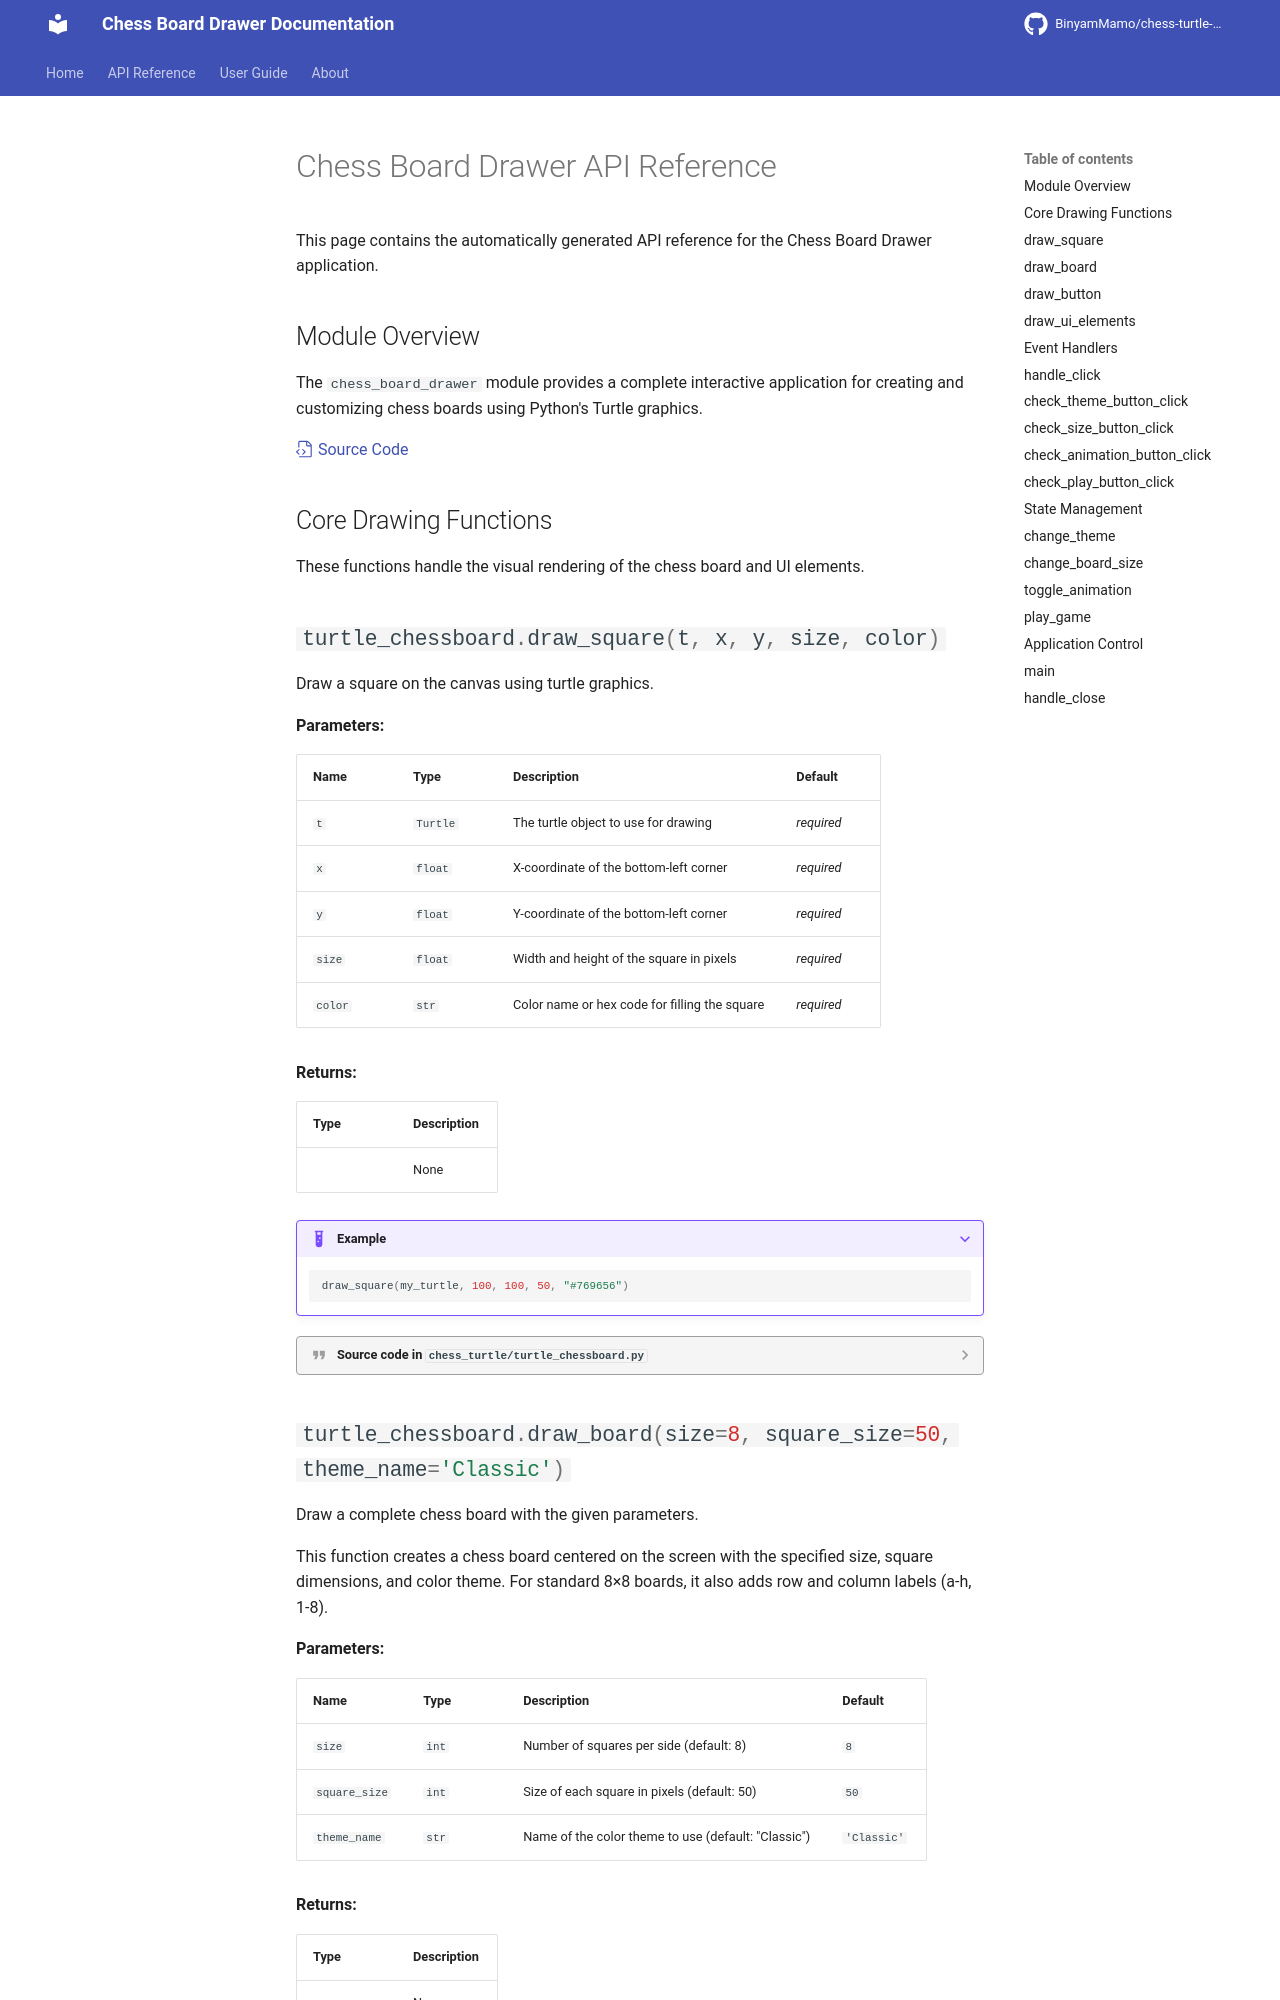

repository: BinyamMamo/chess-turtle-docs · page: reference/chess_board_drawer/index.html · generator: mkdocs

# Chess Board Drawer API Reference

This page contains the automatically generated API reference for the Chess Board Drawer application.

## Module Overview

The `chess_board_drawer` module provides a complete interactive application for creating and customizing chess boards using Python's Turtle graphics.

[:octicons-file-code-24: Source Code](https://github.com/your-username/chess-board-docs/blob/main/turtle_chessboard.py)
